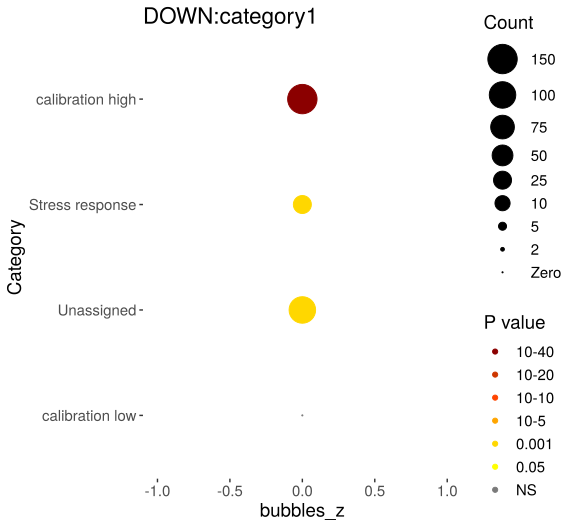

Source data for this figure (header and first rows):
Category, RGS, AC, PValue, Bonferroni
Stress response, 26, 833, 2.05174772739782e-05, 0.0005745
Unassigned, 117, 6343, 2.84443541035801e-05, 0.0007964
